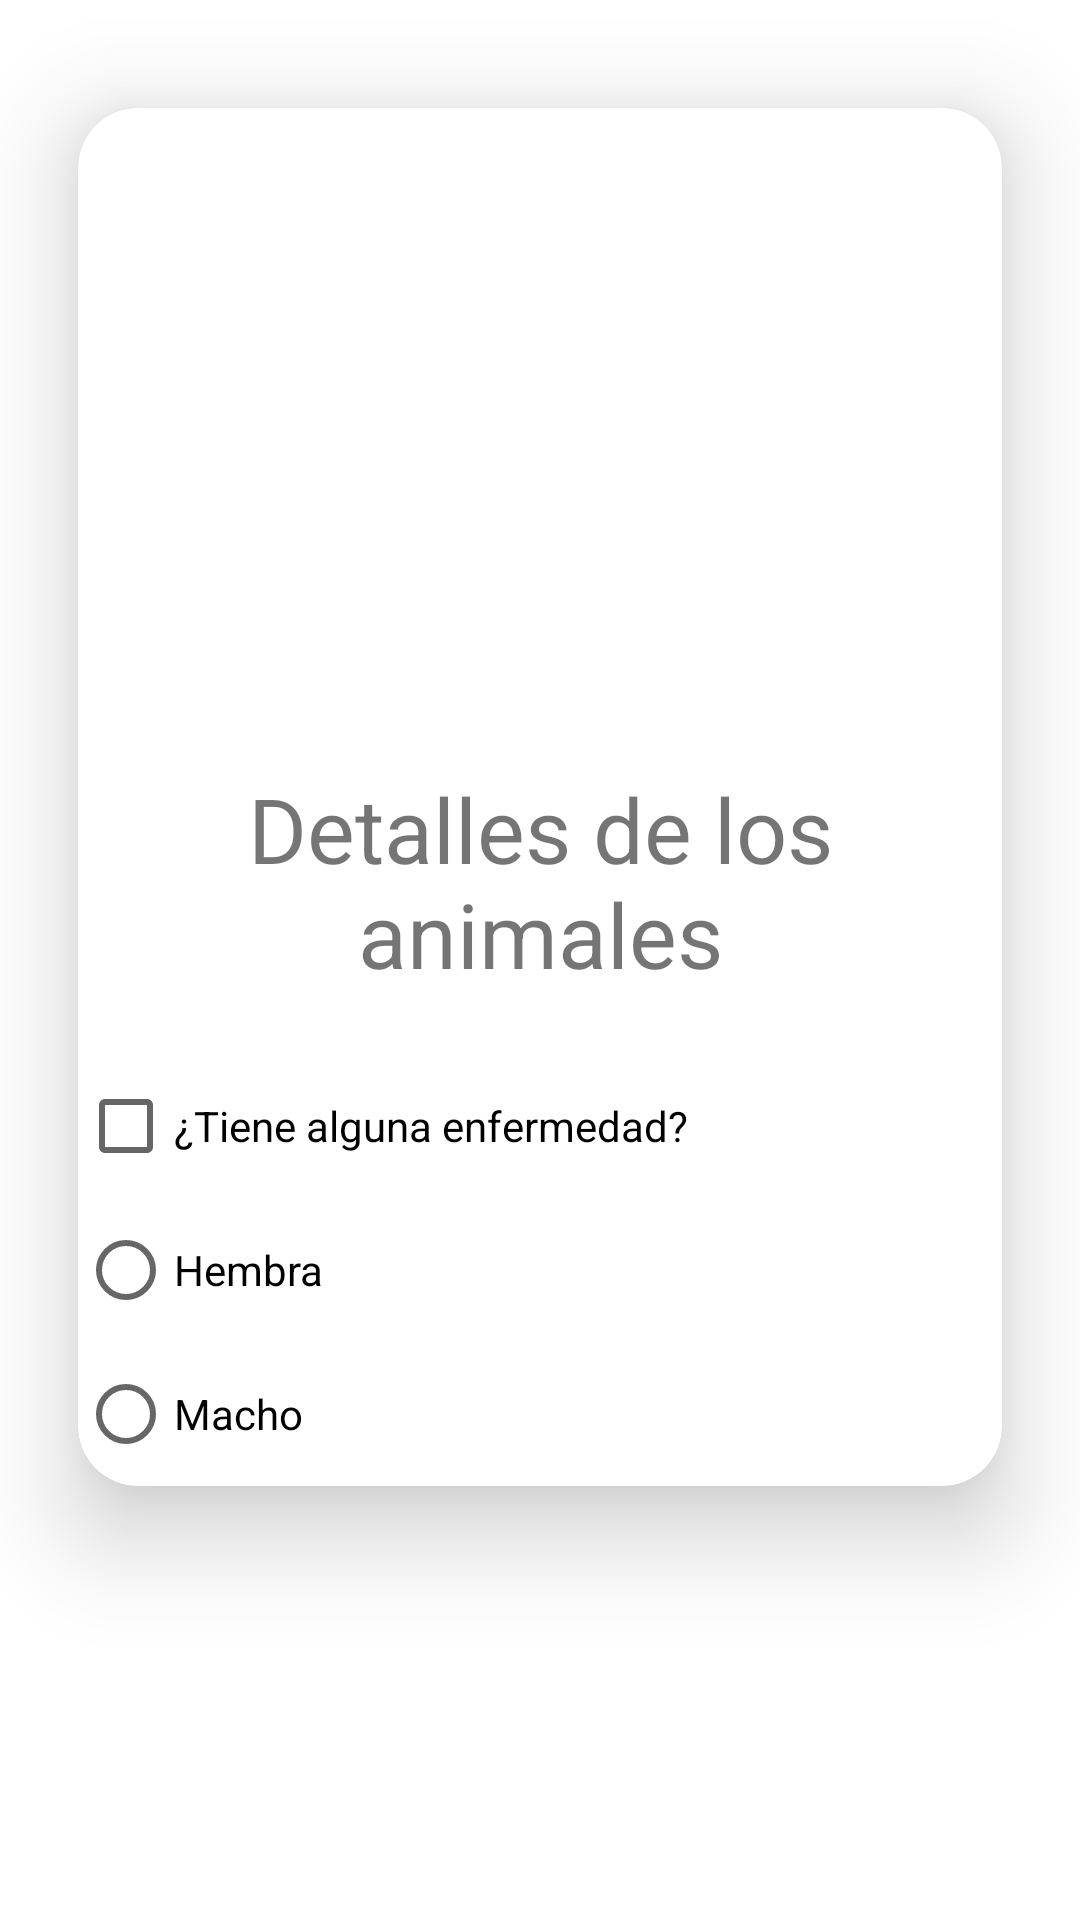

Write the Android layout XML for this screen, with the resource values it uses.
<!-- AndroidManifest.xml: application theme Theme.PrimerProyecto -->
<!-- res/layout/fragment_detail_animal.xml -->
<?xml version="1.0" encoding="utf-8"?>
<FrameLayout xmlns:android="http://schemas.android.com/apk/res/android"
    xmlns:tools="http://schemas.android.com/tools"
    android:layout_width="match_parent"
    android:layout_height="match_parent"
    xmlns:app="http://schemas.android.com/apk/res-auto"
    tools:context=".ejerciciofinal2.DetailAnimalFragment">

    <androidx.cardview.widget.CardView
        app:cardElevation="20dp"
        app:cardUseCompatPadding="true"
        app:cardCornerRadius="20dp"
        android:layout_width="match_parent"
        android:layout_height="wrap_content">
        <RelativeLayout
            android:gravity="center"
            android:layout_width="match_parent"
            android:layout_height="wrap_content">

            <ImageView
                android:id="@+id/imgFoto"
                android:padding="10dp"
                android:layout_marginTop="20dp"
                android:src="@drawable/sound_detection_dog_barking_48px"
                android:layout_width="match_parent"
                android:layout_height="200dp"/>
            <TextView
                android:id="@+id/tvNombre"
                tools:text = "Nombre"
                android:textSize="30sp"
                android:textAlignment="center"
                android:layout_below="@id/imgFoto"
                android:layout_width="match_parent"
                android:layout_height="wrap_content"
                android:text="Detalles de los animales" />
            <CheckBox
                android:id="@+id/cbEnfermo"
                android:text="¿Tiene alguna enfermedad?"
                android:checked="false"
                android:layout_marginTop="20dp"
                android:layout_below="@+id/tvNombre"
                android:layout_width="match_parent"
                android:layout_height="wrap_content"/>
            <RadioGroup
                android:id="@+id/rgSexo"
                android:layout_below="@+id/cbEnfermo"
                android:layout_width="match_parent"
                android:layout_height="wrap_content">
                <RadioButton
                    android:id="@+id/rbHembra"
                    android:text="Hembra"
                    android:layout_width="wrap_content"
                    android:layout_height="wrap_content"/>
                <RadioButton
                    android:id="@+id/rbMacho"
                    android:text="Macho"
                    android:layout_width="wrap_content"
                    android:layout_height="wrap_content"/>
            </RadioGroup>
        </RelativeLayout>
    </androidx.cardview.widget.CardView>

</FrameLayout>
<!-- resources referenced by this layout -->
<resources>
  <style name="Theme.PrimerProyecto" parent="Theme.MaterialComponents.DayNight.DarkActionBar">
          
          <item name="colorPrimary">@color/purple_500</item>
          <item name="colorPrimaryVariant">@color/purple_700</item>
          <item name="colorOnPrimary">@color/white</item>
          
          <item name="colorSecondary">@color/teal_200</item>
          <item name="colorSecondaryVariant">@color/teal_700</item>
          <item name="colorOnSecondary">@color/black</item>
          
          <item name="android:statusBarColor" tools:targetApi="l">?attr/colorPrimaryVariant</item>
          
      </style>
  <color name="purple_500">#DF6200EE</color>
  <color name="purple_700">#DF3700B3</color>
  <color name="white">#FFFFFFFF</color>
  <color name="teal_200">#DF03DAC5</color>
  <color name="teal_700">#FF018786</color>
  <color name="black">#FF000000</color>
</resources>
